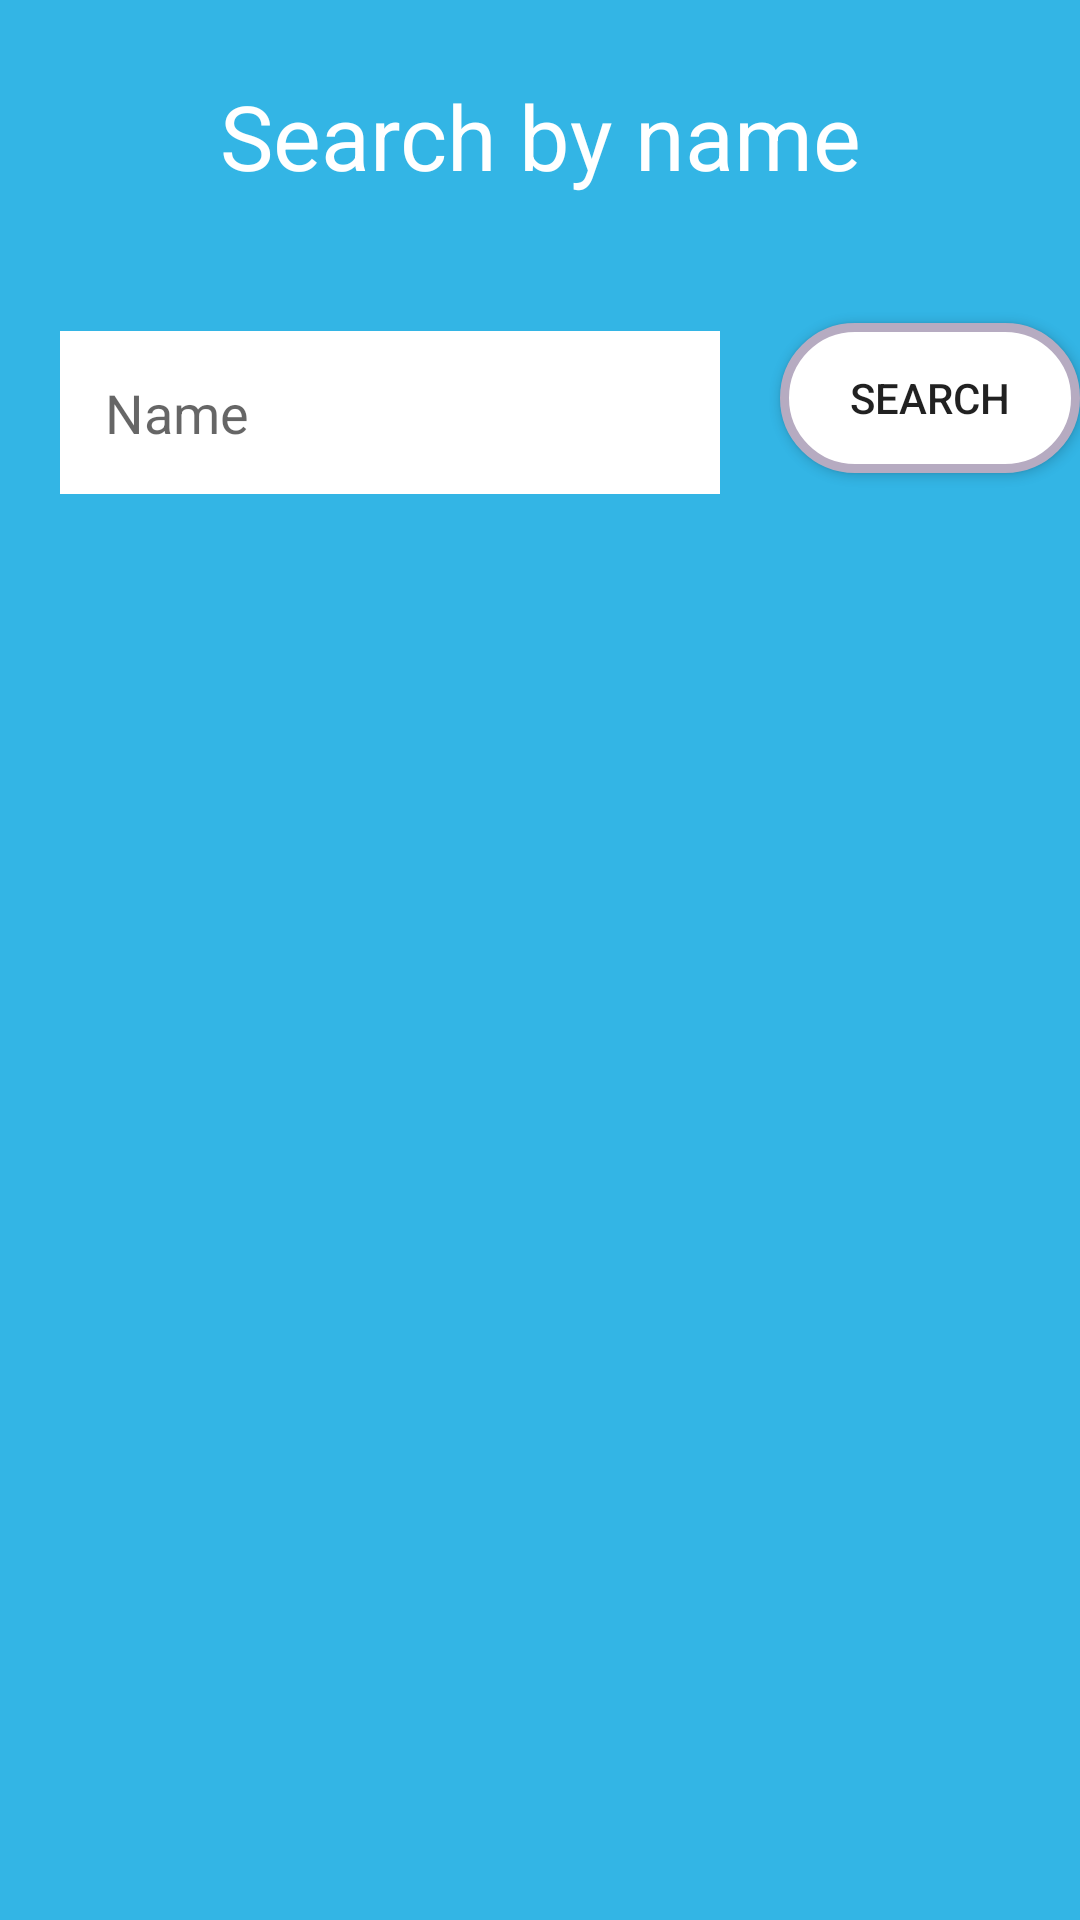

The Android layout XML behind this screen, and the referenced resources:
<!-- AndroidManifest.xml: application theme Theme.ProgAyimApp -->
<!-- res/layout/fragm_sortname.xml -->
<?xml version="1.0" encoding="utf-8"?>
<androidx.constraintlayout.widget.ConstraintLayout xmlns:android="http://schemas.android.com/apk/res/android"
    android:layout_width="match_parent"
    android:layout_height="match_parent"
    xmlns:app="http://schemas.android.com/apk/res-auto"
    android:background="@android:color/holo_blue_light">

    <androidx.appcompat.widget.AppCompatTextView
        android:id="@+id/txt"
        android:layout_width="wrap_content"
        android:layout_height="wrap_content"
        android:text="Search by name"
        android:textSize="30sp"
        android:layout_marginVertical="25sp"
        android:textColor="@color/white"
        app:layout_constraintTop_toTopOf="parent"
        app:layout_constraintStart_toStartOf="parent"
        app:layout_constraintEnd_toEndOf="parent"
        app:layout_constraintBottom_toTopOf="@+id/name"
        />

    <androidx.appcompat.widget.AppCompatEditText
        android:id="@+id/name"
        style="@style/Edit"
        android:layout_width="0dp"
        android:layout_height="wrap_content"
        android:hint="@string/name"
        android:inputType="text"
        app:layout_constraintBottom_toTopOf="@+id/recycler"
        app:layout_constraintEnd_toStartOf="@id/btn"
        app:layout_constraintStart_toStartOf="parent"
        app:layout_constraintTop_toBottomOf="@+id/txt" />

    <androidx.appcompat.widget.AppCompatButton
        android:id="@+id/btn"
        android:layout_width="100dp"
        android:layout_height="50dp"
        android:background="@drawable/btn"
        android:text="Search"
        app:layout_constraintBottom_toTopOf="@id/recycler"
        app:layout_constraintEnd_toEndOf="parent"
        app:layout_constraintStart_toEndOf="@+id/name"
        app:layout_constraintTop_toBottomOf="@+id/txt"
        />

    <androidx.recyclerview.widget.RecyclerView
        android:id="@+id/recycler"
        android:layout_width="match_parent"
        android:layout_height="0dp"
        android:layout_marginVertical="15dp"
        app:layout_constraintTop_toBottomOf="@id/name"
        app:layout_constraintBottom_toBottomOf="parent"
        app:layout_constraintStart_toStartOf="parent"
        app:layout_constraintEnd_toEndOf="parent"/>

</androidx.constraintlayout.widget.ConstraintLayout>
<!-- resources referenced by this layout -->
<resources>
  <!-- drawable btn (drawable) -->
  <?xml version="1.0" encoding="utf-8"?>
  <selector xmlns:android="http://schemas.android.com/apk/res/android">
      <item>
          <shape android:shape="rectangle">
              <stroke android:width="2dp" android:color="#ffffffff" />
              <solid android:color="#ffffff"/>
              <corners android:radius="40dp"/>
          </shape>
      </item>
  </selector>
  <string name="name">Name</string>
  <style name="Edit">
          <item name="android:padding">15dp</item>
          <item name="android:layout_margin">20dp</item>
          <item name="android:background">@color/white</item>
      </style>
  <style name="Theme.ProgAyimApp" parent="Theme.MaterialComponents.DayNight.DarkActionBar">
          
          <item name="colorPrimary">@color/purple_500</item>
          <item name="colorPrimaryVariant">@color/purple_700</item>
          <item name="colorOnPrimary">@color/white</item>
          
          <item name="colorSecondary">@color/teal_200</item>
          <item name="colorSecondaryVariant">@color/teal_700</item>
          <item name="colorOnSecondary">@color/black</item>
          
          <item name="android:statusBarColor" tools:targetApi="l">?attr/colorPrimaryVariant</item>
          
      </style>
  <!-- not gathered from this repository: default colours our renderer supplied (Android Studio template values) -->
  <color name="purple_500">#FF6200EE</color>
  <color name="purple_700">#FF3700B3</color>
  <color name="teal_200">#FF03DAC5</color>
  <color name="teal_700">#FF018786</color>
  <color name="black">#FF000000</color>
  <color name="white">#FFFFFFFF</color>
</resources>
